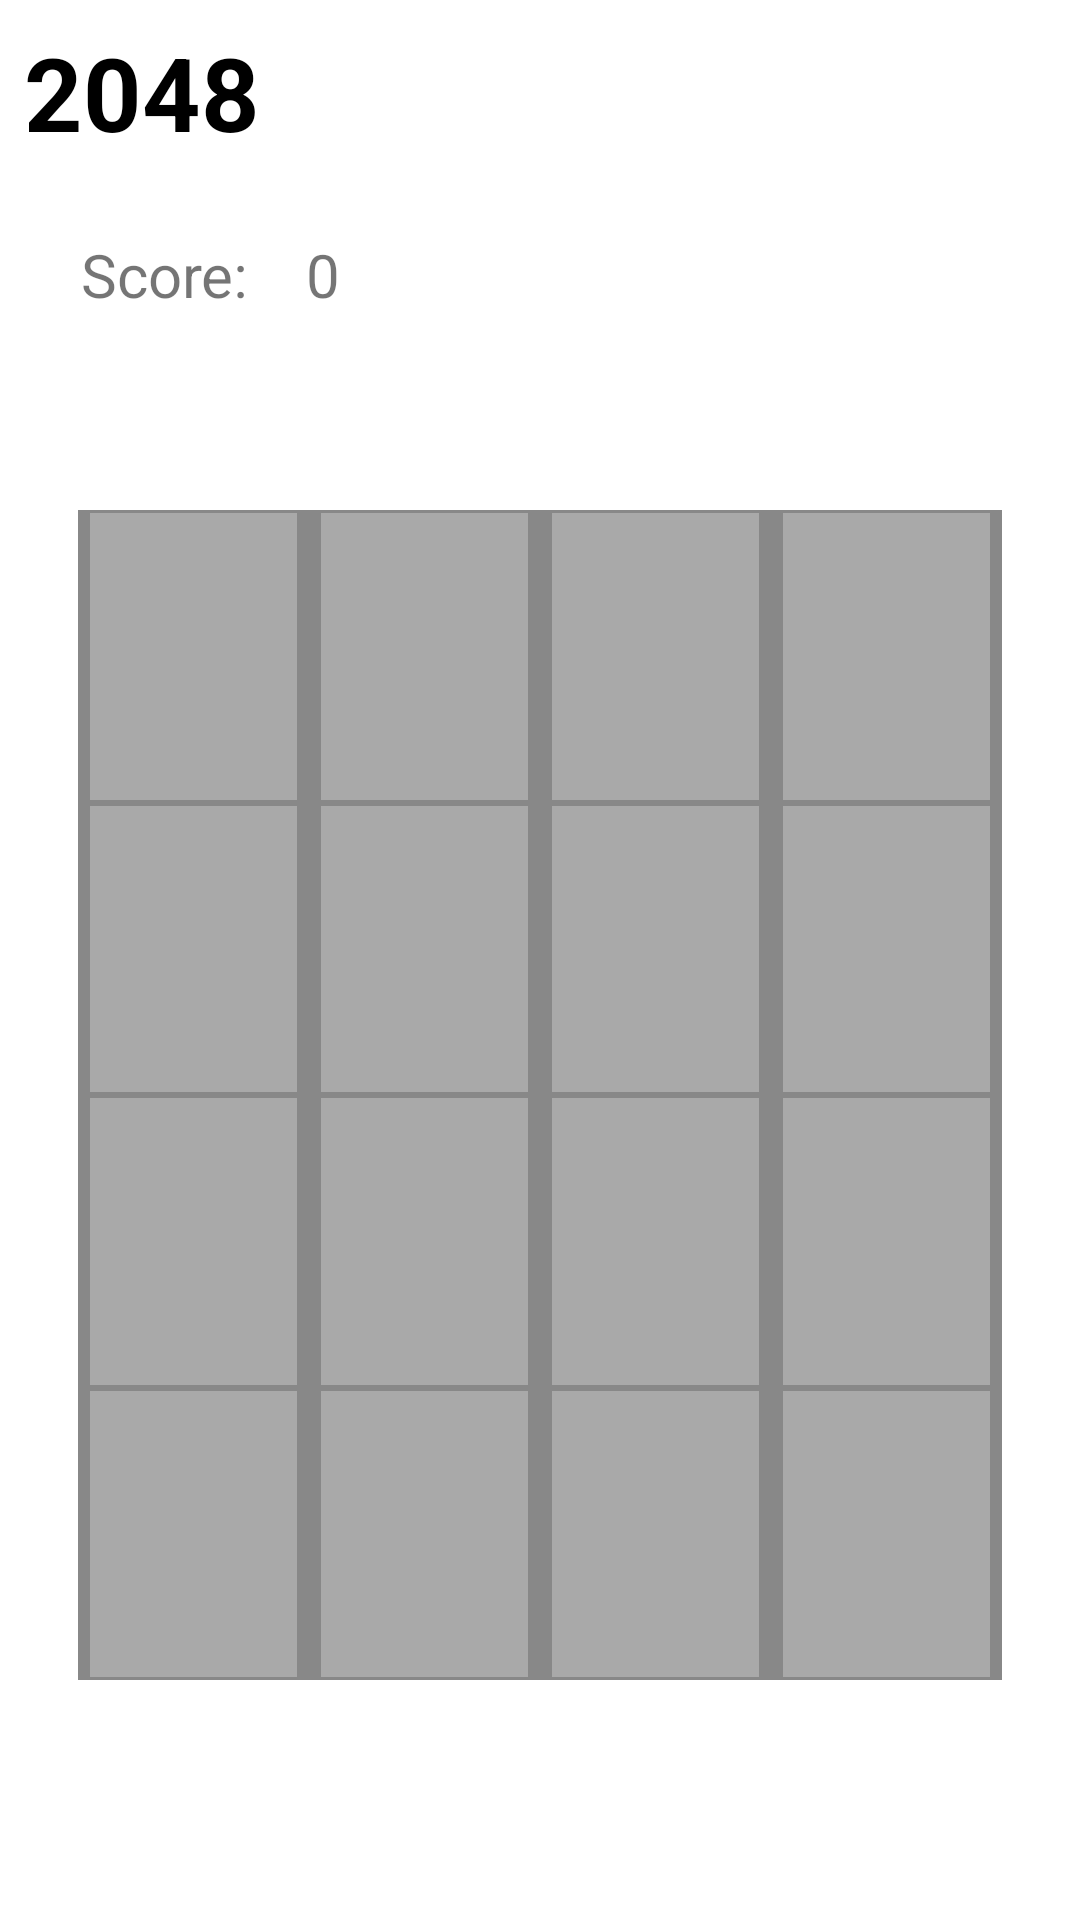

Reconstruct the res/layout file that produces this screen, plus the resources it refers to.
<!-- AndroidManifest.xml: application theme Theme.GameCenter -->
<!-- res/layout/joc_2048.xml -->
<?xml version="1.0" encoding="utf-8"?>
<RelativeLayout xmlns:android="http://schemas.android.com/apk/res/android"
    xmlns:tools="http://schemas.android.com/tools"
    android:layout_width="match_parent"
    android:layout_height="match_parent"
    tools:context=".Joc2048">

    <TextView
        android:id="@+id/gameName"
        android:layout_width="wrap_content"
        android:layout_height="wrap_content"
        android:layout_alignParentStart="true"
        android:layout_alignParentTop="true"
        android:layout_marginStart="8dp"
        android:layout_marginTop="8dp"
        android:text="2048"
        android:textColor="@color/black"
        android:textSize="34sp"
        android:textStyle="bold" />

    <TextView
        android:id="@+id/textView"
        android:layout_width="wrap_content"
        android:layout_height="wrap_content"
        android:layout_alignParentStart="true"
        android:layout_alignParentTop="true"
        android:layout_marginStart="27dp"
        android:layout_marginTop="78dp"
        android:text="Score: "
        android:textSize="20sp" />

    <TextView
        android:id="@+id/score"
        android:layout_width="wrap_content"
        android:layout_height="wrap_content"
        android:layout_alignParentTop="true"
        android:layout_marginStart="14dp"
        android:layout_marginTop="78dp"
        android:layout_toEndOf="@+id/textView"
        android:text="0"
        android:textSize="20dp" />

    <Button
        android:id="@+id/rewind_move"
        android:layout_width="70dp"
        android:layout_height="70dp"
        android:layout_alignParentTop="true"
        android:layout_alignParentEnd="true"
        android:layout_marginTop="39dp"
        android:layout_marginEnd="30dp"
        android:background="@drawable/rewind_move"
        tools:ignore="SpeakableTextPresentCheck" />

    <GridLayout
        android:layout_width="match_parent"
        android:layout_height="match_parent"
        android:layout_alignParentStart="true"
        android:layout_alignParentTop="true"
        android:layout_alignParentEnd="true"
        android:layout_alignParentBottom="true"
        android:layout_marginStart="26dp"
        android:layout_marginTop="170dp"
        android:layout_marginEnd="26dp"
        android:layout_marginBottom="80dp"
        android:background="@color/cells_background">

        <TextView
            android:id="@+id/button00"
            android:layout_width="0dp"
            android:layout_height="0dp"
            android:layout_row="0"
            android:layout_rowWeight="1"
            android:layout_column="0"
            android:layout_columnWeight="1"
            android:layout_margin="4dp"
            android:layout_marginTop="1dp"
            android:layout_marginBottom="1dp"
            android:background="@color/empty_cell"
            android:gravity="center" />

        <TextView
            android:id="@+id/button10"
            android:layout_width="0dp"
            android:layout_height="0dp"
            android:layout_row="1"
            android:layout_rowWeight="1"
            android:layout_column="0"
            android:layout_columnWeight="1"
            android:layout_margin="4dp"
            android:layout_marginTop="1dp"
            android:layout_marginBottom="1dp"
            android:background="@color/empty_cell"
            android:gravity="center" />

        <TextView
            android:id="@+id/button20"
            android:layout_width="0dp"
            android:layout_height="0dp"
            android:layout_row="2"
            android:layout_rowWeight="1"
            android:layout_column="0"
            android:layout_columnWeight="1"
            android:layout_margin="4dp"
            android:layout_marginTop="1dp"
            android:layout_marginBottom="1dp"
            android:background="@color/empty_cell"
            android:gravity="center" />

        <TextView
            android:id="@+id/button30"
            android:layout_width="0dp"
            android:layout_height="0dp"
            android:layout_row="3"
            android:layout_rowWeight="1"
            android:layout_column="0"
            android:layout_columnWeight="1"
            android:layout_margin="4dp"
            android:layout_marginTop="1dp"
            android:layout_marginBottom="1dp"
            android:background="@color/empty_cell"
            android:gravity="center" />

        <TextView
            android:id="@+id/button01"
            android:layout_width="0dp"
            android:layout_height="0dp"
            android:layout_row="0"
            android:layout_rowWeight="1"
            android:layout_column="1"
            android:layout_columnWeight="1"
            android:layout_margin="4dp"
            android:layout_marginTop="1dp"
            android:layout_marginBottom="1dp"
            android:background="@color/empty_cell"
            android:gravity="center" />

        <TextView
            android:id="@+id/button11"
            android:layout_width="0dp"
            android:layout_height="0dp"
            android:layout_row="1"
            android:layout_rowWeight="1"
            android:layout_column="1"
            android:layout_columnWeight="1"
            android:layout_margin="4dp"
            android:layout_marginTop="1dp"
            android:layout_marginBottom="1dp"
            android:background="@color/empty_cell"
            android:gravity="center" />

        <TextView
            android:id="@+id/button21"
            android:layout_width="0dp"
            android:layout_height="0dp"
            android:layout_row="2"
            android:layout_rowWeight="1"
            android:layout_column="1"
            android:layout_columnWeight="1"
            android:layout_margin="4dp"
            android:layout_marginTop="1dp"
            android:layout_marginBottom="1dp"
            android:background="@color/empty_cell"
            android:gravity="center" />

        <TextView
            android:id="@+id/button31"
            android:layout_width="0dp"
            android:layout_height="0dp"
            android:layout_row="3"
            android:layout_rowWeight="1"
            android:layout_column="1"
            android:layout_columnWeight="1"
            android:layout_margin="4dp"
            android:layout_marginTop="1dp"
            android:layout_marginBottom="1dp"
            android:background="@color/empty_cell"
            android:gravity="center" />

        <TextView
            android:id="@+id/button02"
            android:layout_width="0dp"
            android:layout_height="0dp"
            android:layout_row="0"
            android:layout_rowWeight="1"
            android:layout_column="2"
            android:layout_columnWeight="1"
            android:layout_margin="4dp"
            android:layout_marginTop="1dp"
            android:layout_marginBottom="1dp"
            android:background="@color/empty_cell"
            android:gravity="center" />

        <TextView
            android:id="@+id/button12"
            android:layout_width="0dp"
            android:layout_height="0dp"
            android:layout_row="1"
            android:layout_rowWeight="1"
            android:layout_column="2"
            android:layout_columnWeight="1"
            android:layout_margin="4dp"
            android:layout_marginTop="1dp"
            android:layout_marginBottom="1dp"
            android:background="@color/empty_cell"
            android:gravity="center" />

        <TextView
            android:id="@+id/button22"
            android:layout_width="0dp"
            android:layout_height="0dp"
            android:layout_row="2"
            android:layout_rowWeight="1"
            android:layout_column="2"
            android:layout_columnWeight="1"
            android:layout_margin="4dp"
            android:layout_marginTop="1dp"
            android:layout_marginBottom="1dp"
            android:background="@color/empty_cell"
            android:gravity="center" />

        <TextView
            android:id="@+id/button32"
            android:layout_width="0dp"
            android:layout_height="0dp"
            android:layout_row="3"
            android:layout_rowWeight="1"
            android:layout_column="2"
            android:layout_columnWeight="1"
            android:layout_margin="4dp"
            android:layout_marginTop="1dp"
            android:layout_marginBottom="1dp"
            android:background="@color/empty_cell"
            android:gravity="center" />

        <TextView
            android:id="@+id/button03"
            android:layout_width="0dp"
            android:layout_height="0dp"
            android:layout_row="0"
            android:layout_rowWeight="1"
            android:layout_column="3"
            android:layout_columnWeight="1"
            android:layout_margin="4dp"
            android:layout_marginTop="1dp"
            android:layout_marginBottom="1dp"
            android:background="@color/empty_cell"
            android:gravity="center" />

        <TextView
            android:id="@+id/button13"
            android:layout_width="0dp"
            android:layout_height="0dp"
            android:layout_row="1"
            android:layout_rowWeight="1"
            android:layout_column="3"
            android:layout_columnWeight="1"
            android:layout_margin="4dp"
            android:layout_marginTop="1dp"
            android:layout_marginBottom="1dp"
            android:background="@color/empty_cell"
            android:gravity="center" />

        <TextView
            android:id="@+id/button23"
            android:layout_width="0dp"
            android:layout_height="0dp"
            android:layout_row="2"
            android:layout_rowWeight="1"
            android:layout_column="3"
            android:layout_columnWeight="1"
            android:layout_margin="4dp"
            android:layout_marginTop="1dp"
            android:layout_marginBottom="1dp"
            android:background="@color/empty_cell"
            android:gravity="center" />

        <TextView
            android:id="@+id/button33"
            android:layout_width="0dp"
            android:layout_height="0dp"
            android:layout_row="3"
            android:layout_rowWeight="1"
            android:layout_column="3"
            android:layout_columnWeight="1"
            android:layout_margin="4dp"
            android:layout_marginTop="1dp"
            android:layout_marginBottom="1dp"
            android:background="@color/empty_cell"
            android:gravity="center" />
    </GridLayout>

</RelativeLayout>
<!-- resources referenced by this layout -->
<resources>
  <color name="black">#FF000000</color>
  <color name="cells_background">#888888</color>
  <color name="empty_cell">#A9A9A9</color>
  <style name="Theme.GameCenter" parent="Theme.MaterialComponents.DayNight.NoActionBar">
          
          <item name="android:windowBackground">@color/defaultBackground</item>
          <item name="colorPrimary">@color/ming</item>
          <item name="colorPrimaryVariant">@color/xanadu</item>
          <item name="colorOnPrimary">@color/timberwolf</item>
          
          <item name="colorSecondary">@color/ming</item>
          <item name="colorSecondaryVariant">@color/ming</item>
          <item name="colorOnSecondary">@color/black</item>
          
          <item name="android:statusBarColor" tools:targetApi="l">?attr/colorPrimaryVariant</item>
          
      </style>
</resources>
